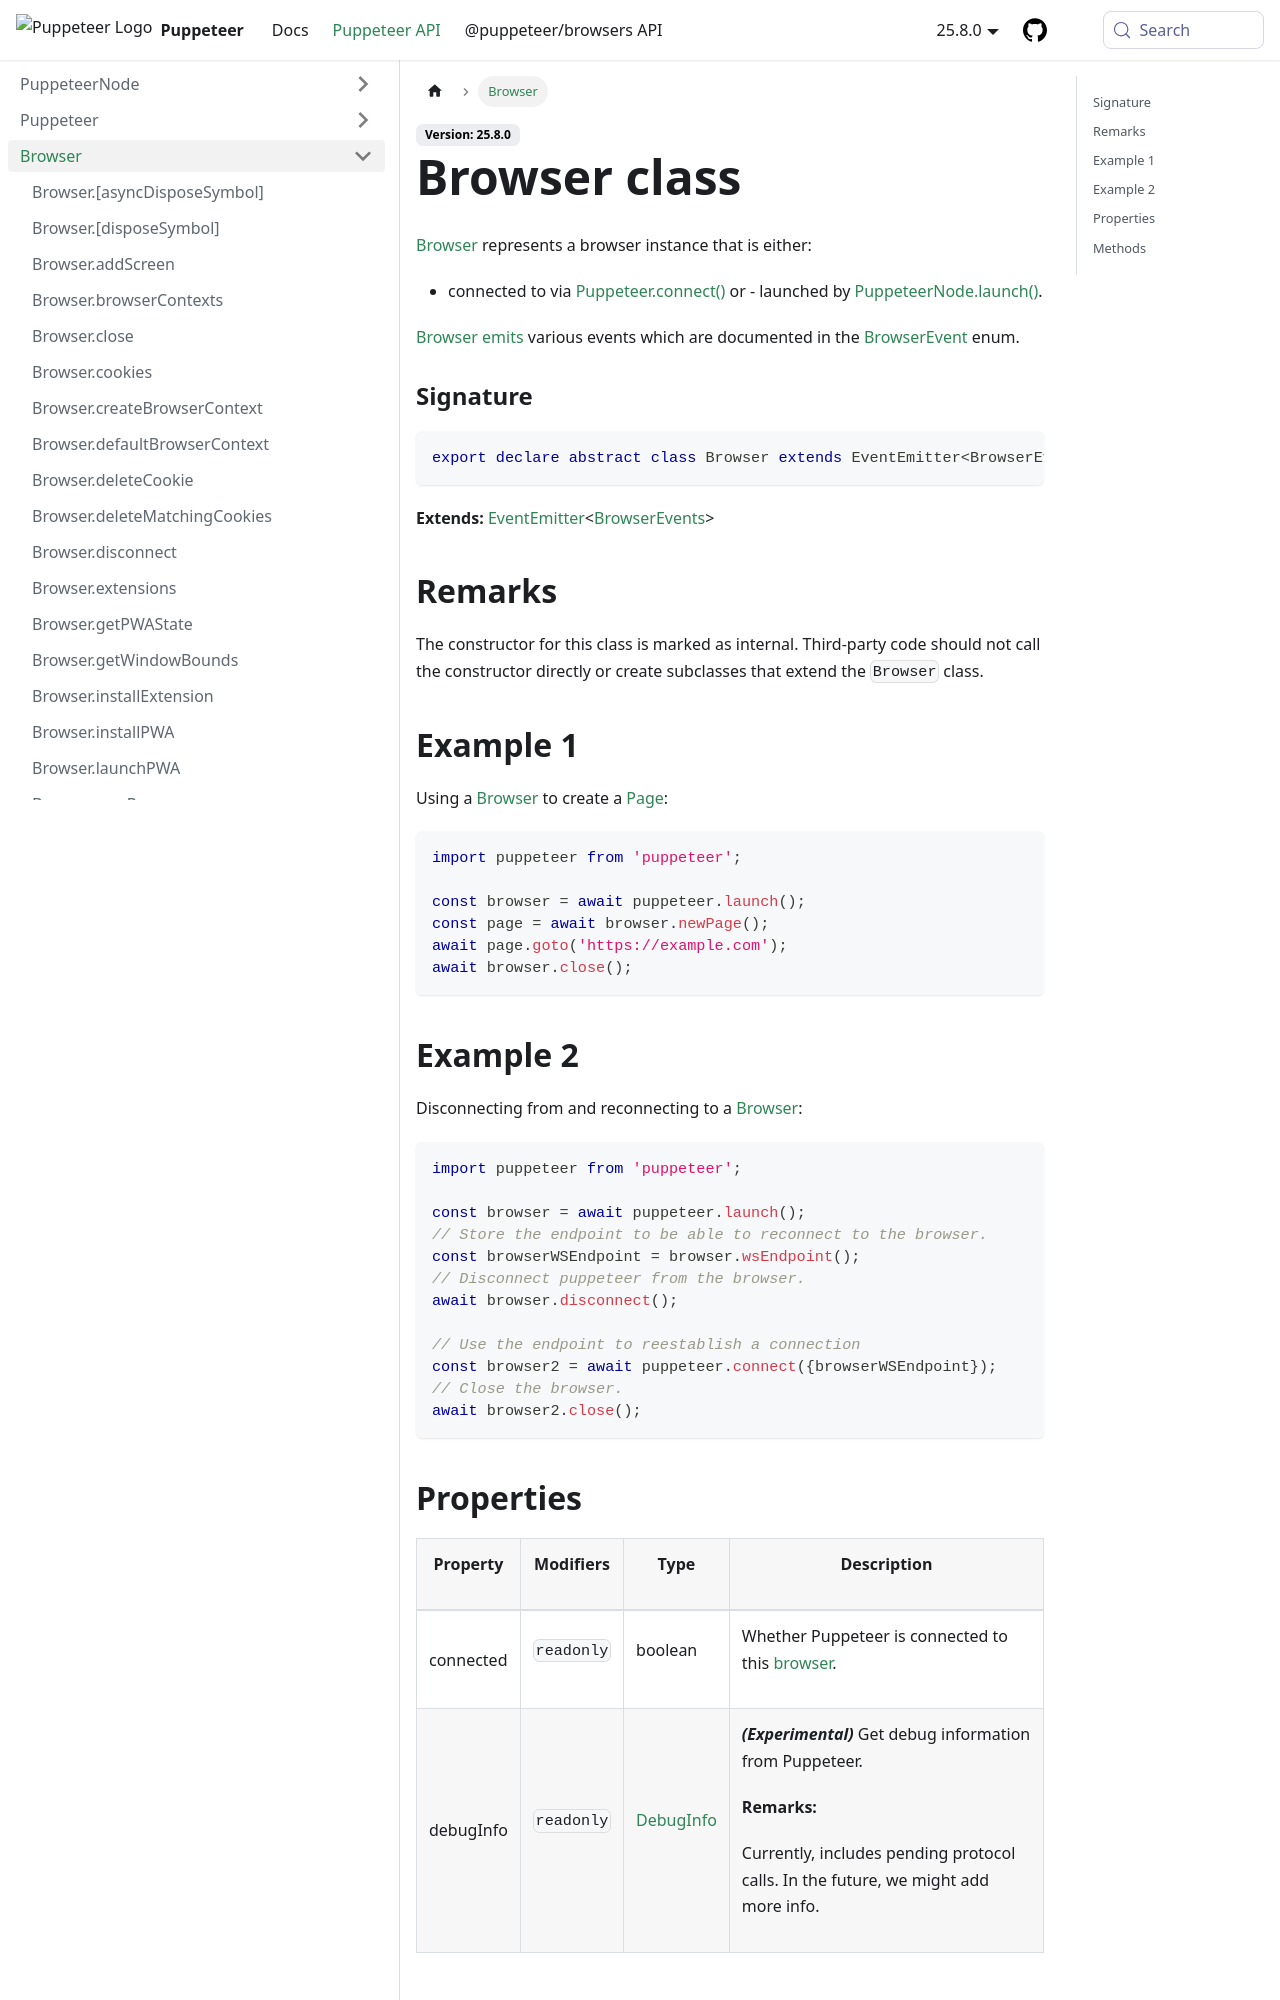

repository: fernandoesteban2408-ux/congenial-octo-doodle · page: api/puppeteer.browser.html · generator: docusaurus

---
sidebar_label: Browser
---

# Browser class

[Browser](./puppeteer.browser.md) represents a browser instance that is either:

- connected to via [Puppeteer.connect()](./puppeteer.puppeteer.connect.md) or - launched by [PuppeteerNode.launch()](./puppeteer.puppeteernode.launch.md).

[Browser](./puppeteer.browser.md) [emits](./puppeteer.eventemitter.emit.md) various events which are documented in the [BrowserEvent](./puppeteer.browserevent.md) enum.

### Signature

```typescript
export declare abstract class Browser extends EventEmitter<BrowserEvents>
```

**Extends:** [EventEmitter](./puppeteer.eventemitter.md)&lt;[BrowserEvents](./puppeteer.browserevents.md)&gt;

## Remarks

The constructor for this class is marked as internal. Third-party code should not call the constructor directly or create subclasses that extend the `Browser` class.

## Example 1

Using a [Browser](./puppeteer.browser.md) to create a [Page](./puppeteer.page.md):

```ts
import puppeteer from 'puppeteer';

const browser = await puppeteer.launch();
const page = await browser.newPage();
await page.goto('https://example.com');
await browser.close();
```

## Example 2

Disconnecting from and reconnecting to a [Browser](./puppeteer.browser.md):

```ts
import puppeteer from 'puppeteer';

const browser = await puppeteer.launch();
// Store the endpoint to be able to reconnect to the browser.
const browserWSEndpoint = browser.wsEndpoint();
// Disconnect puppeteer from the browser.
await browser.disconnect();

// Use the endpoint to reestablish a connection
const browser2 = await puppeteer.connect({browserWSEndpoint});
// Close the browser.
await browser2.close();
```

## Properties

<table><thead><tr><th>

Property

</th><th>

Modifiers

</th><th>

Type

</th><th>

Description

</th></tr></thead>
<tbody><tr><td>

<span id="connected">connected</span>

</td><td>

`readonly`

</td><td>

boolean

</td><td>

Whether Puppeteer is connected to this [browser](./puppeteer.browser.md).

</td></tr>
<tr><td>

<span id="debuginfo">debugInfo</span>

</td><td>

`readonly`

</td><td>

[DebugInfo](./puppeteer.debuginfo.md)

</td><td>

**_(Experimental)_** Get debug information from Puppeteer.

**Remarks:**

Currently, includes pending protocol calls. In the future, we might add more info.

</td></tr>
</tbody></table>
